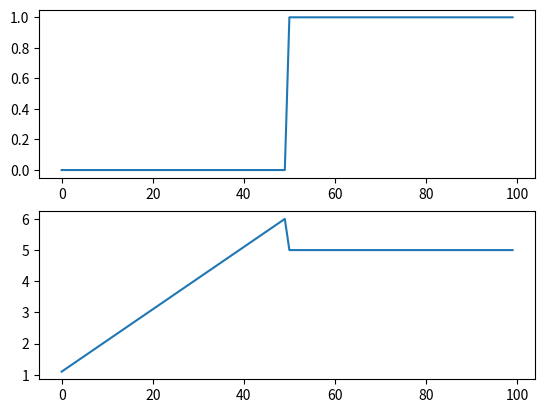

This chart was generated by the following Python code:
'''
* Project           : ARC 2020 = Control System 
*
* Program name      : pid.py
*
* Author            : Kirsty
*
* Date created      : 2020-02-03
*
* Purpose           : Control system to run 
*
* Revision History  :
*
* Date          Author      Ref    Revision (Date in YYYY-MM-DD format) 
* [redacted]
*
'''

class Pid():

    def __init__( self, fKp = 0, fKi = 0, fKd = 0):
        self.fKp            = fKp
        self.fKi            = fKi
        self.fKd            = fKd
        self.fError         = 0
        self.fIntegral      = 0
        self.fPrevError     = 0

    def setTarget(self, fTarget):
        self.fTarget = fTarget

    def setWindupLimit(self, fWindup):
        self.fWindupLimit = fWindup

    def resetIntegral(self):
        self.fIntegral = 0

    def windupCrossover(self):
        '''
        possible anti-windup 
        removes integral term if error crosses zero
        '''
        if abs(self.fError + self.fPrevError) != abs(self.fError) + abs(self.fPrevError):
            self.resetIntegral()

    
    def windupGuard(self):
        '''
        possible anti-windup 
        saturates integral term if out of bounds
        '''
        if not hasattr(self, "fWindupLimit"):
            return
        if self.fIntegral > self.fWindupLimit:
            self.fIntegral = self.fWindupLimit
        elif self.fIntegral < -self.fWindupLimit:
            self.fIntegral = -self.fWindupLimit
   

    def run(self, fInput):
        # calculate error
        self.fError = self.fTarget - fInput
        self.fIntegral += self.fError
        fDerivative = self.fError - self.fPrevError
        
        # antiwindup 
        # check if error crosses zero
        # self.windupCrossover() 
        # check if integral term too large
        # self.windupGuard() 

        # calculate output 
        fOutput = self.fKp * self.fError + self.fKi * \
            self.fIntegral + self.fKd*fDerivative

        self.fPrevError = self.fError
        return fOutput

if __name__ == "__main__":
    # testing this class
    # this is not a good test, need to either test
    # with empirical data or simulate environment 
    import numpy as np 
    import matplotlib.pyplot as plt
    a = np.zeros(100)
    #a[25:75] = 1
    a[50:] = 1
    ctrl = Pid(fKp = 1,fKi = 0.10)
    ctrl.setTarget(1)
    b = []
    for val in a:
        b.append(ctrl.run(val))
    plt.subplot(211)
    plt.plot(a)
    plt.subplot(212)
    plt.plot(b)
    plt.show()